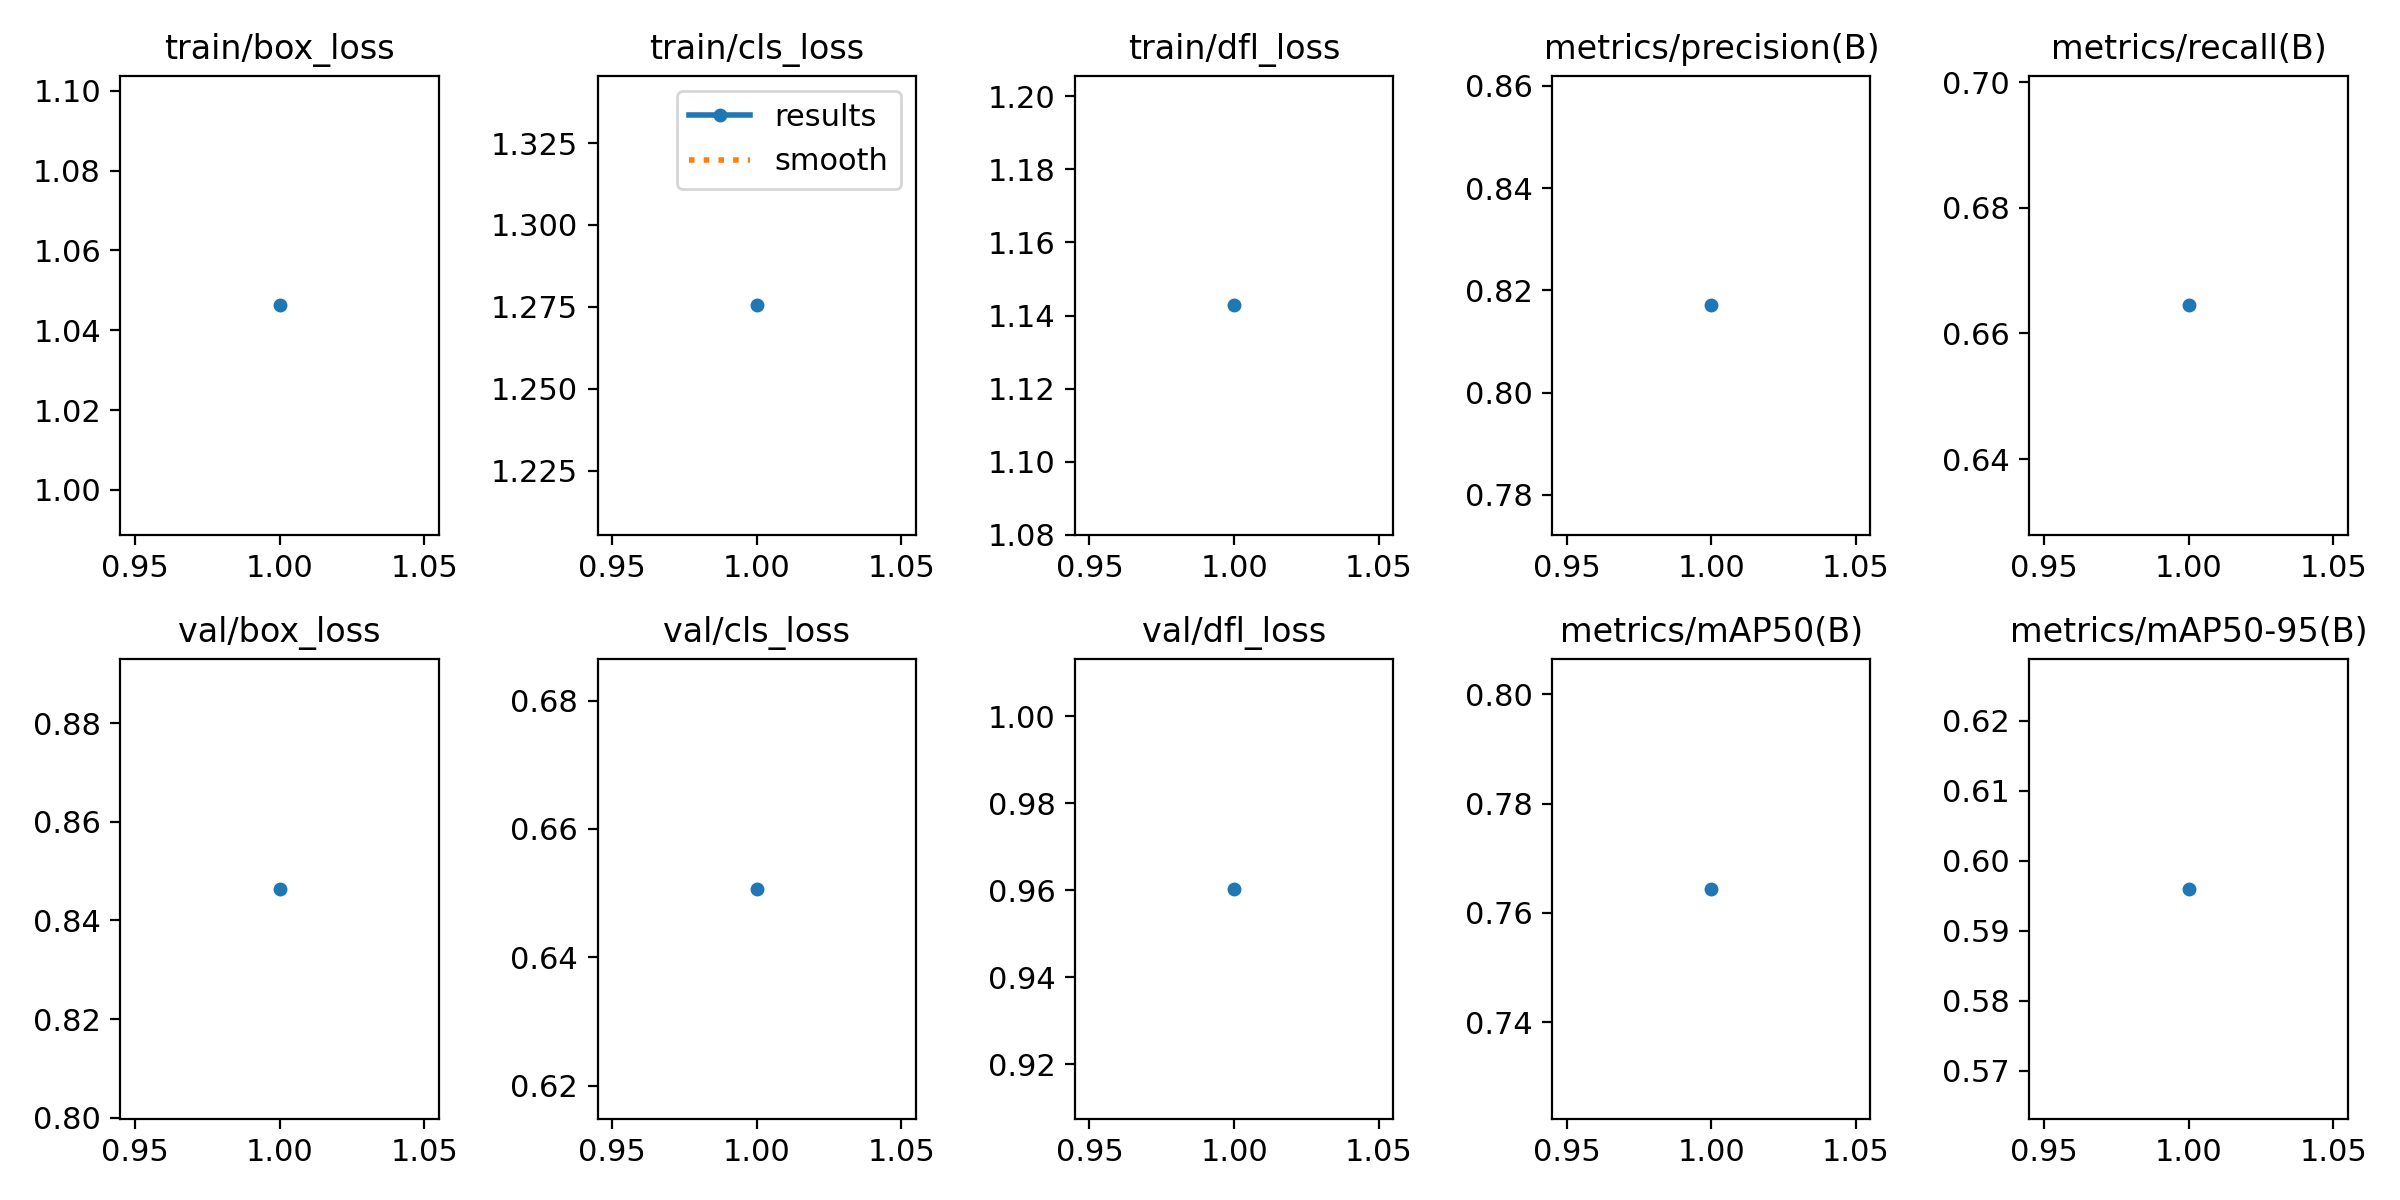

Values plotted in this chart, from the file beside it:
epoch, time, train/box_loss, train/cls_loss, train/dfl_loss, metrics/precision(B), metrics/recall(B), metrics/mAP50(B), metrics/mAP50-95(B), val/box_loss, val/cls_loss, val/dfl_loss, lr/pg0, lr/pg1, lr/pg2
1, 4.939, 1.046, 1.275, 1.143, 0.8171, 0.6645, 0.7644, 0.596, 0.8464, 0.6507, 0.9603, 8.33e-06, 8.33e-06, 8.33e-06
